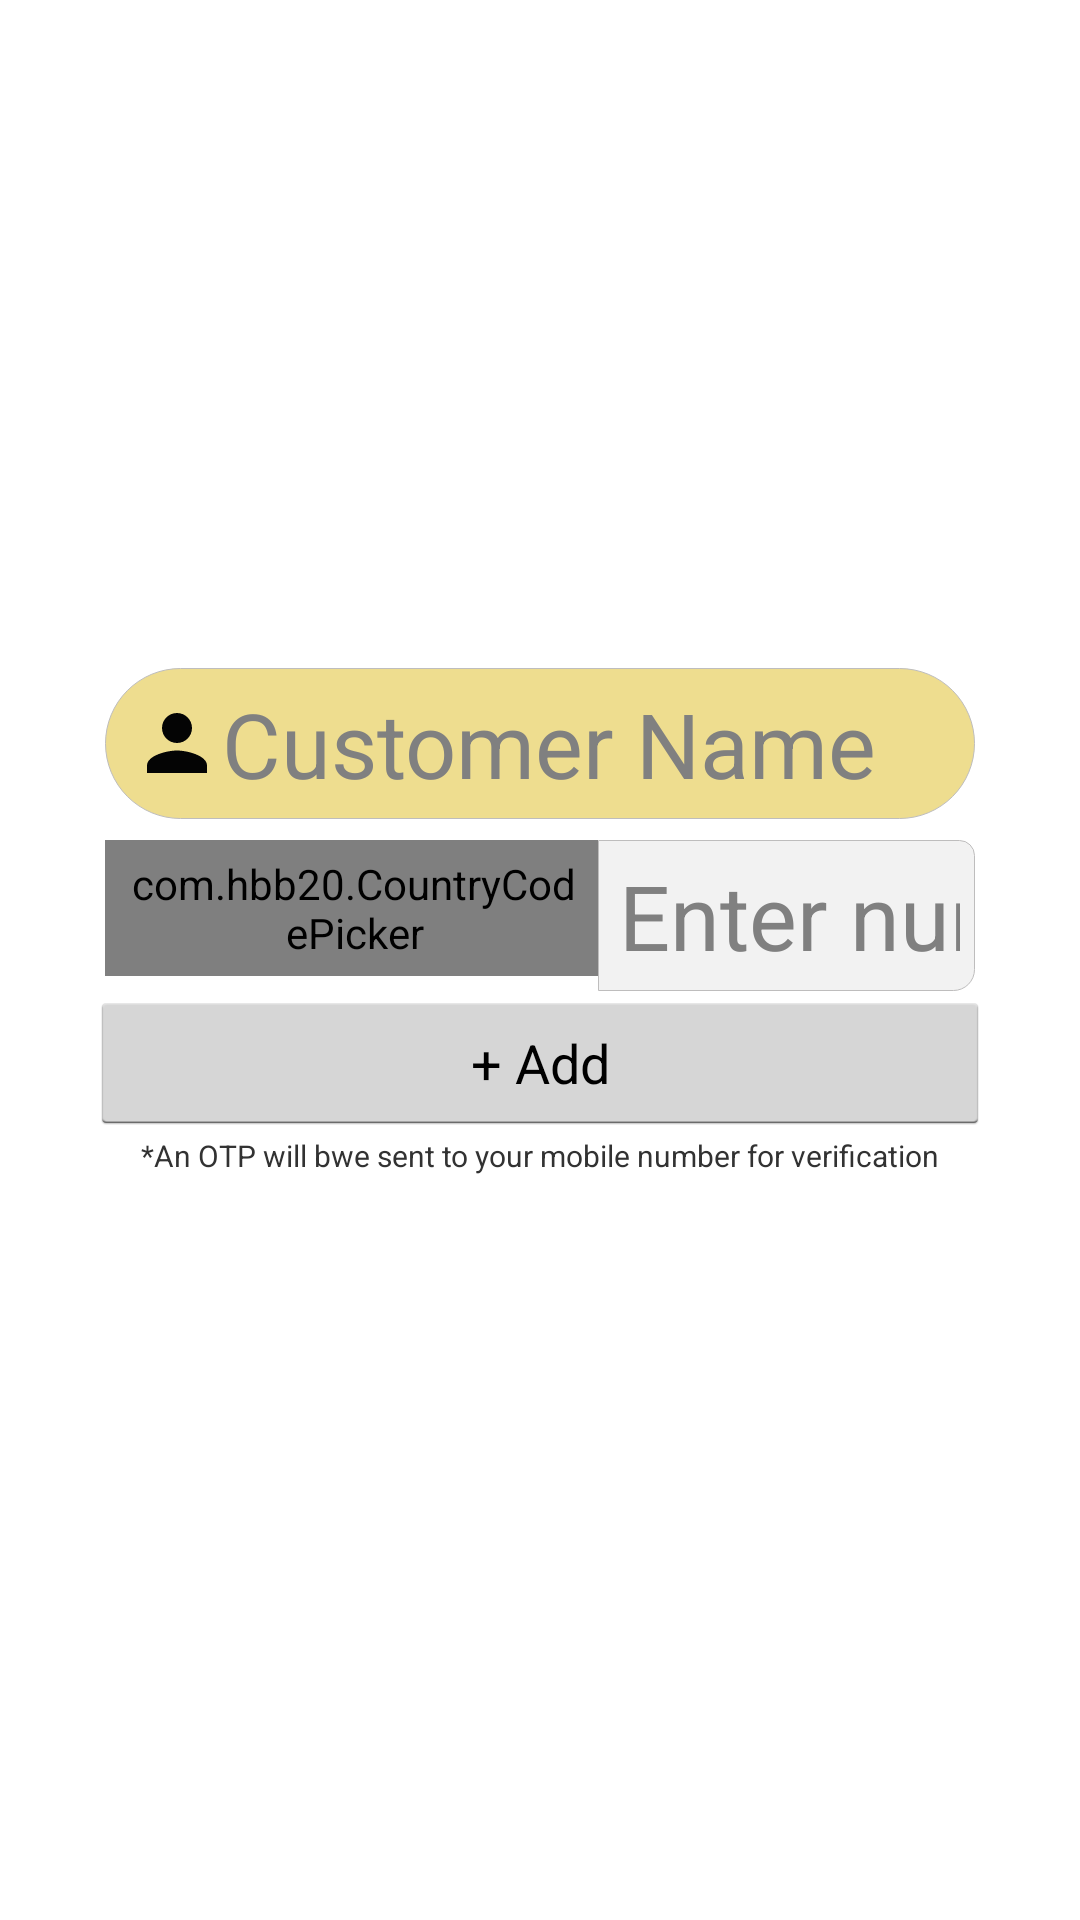

Reconstruct the res/layout file that produces this screen, plus the resources it refers to.
<!-- AndroidManifest.xml: application theme MyTheme -->
<!-- res/layout/activity_customer_add.xml -->
<LinearLayout xmlns:android="http://schemas.android.com/apk/res/android"
    android:layout_width="fill_parent"
    android:layout_height="fill_parent"
    android:orientation="vertical"
    >

    <LinearLayout
        android:layout_width="match_parent"
        android:layout_height="528dp"

        android:layout_marginLeft="30dp"
        android:layout_marginTop="40dp"
        android:layout_marginRight="30dp"
        android:layout_marginBottom="60dp"
        android:color="#000"
        android:outlineAmbientShadowColor="@color/cardview_light_background"
        android:elevation="20dp"
        android:gravity="center"
        android:orientation="vertical"
        >



        <EditText

            android:id="@+id/EtxtName"
            android:layout_width="match_parent"
            android:layout_height="wrap_content"
            android:layout_marginLeft="5dp"
            android:layout_marginTop="7dp"
            android:layout_marginRight="5dp"
            android:background="@drawable/searchbckgrouond"
            android:drawableLeft="@drawable/ic_person_black_24dp"
            android:hint="Customer Name"
            android:inputType="textPersonName"
            android:paddingLeft="9dp"
            android:paddingTop="5dp"
            android:paddingRight="5dp"
            android:paddingBottom="5dp"
            android:textSize="30sp"
            android:typeface="sans" />

        <TableLayout
            android:layout_width="match_parent"
            android:layout_height="wrap_content"
            android:stretchColumns="2">

            <TableRow
                android:layout_width="match_parent"
                android:layout_height="wrap_content"
                android:layout_marginLeft="5dp"
                android:layout_marginTop="7dp"
                android:layout_marginRight="5dp">

                <com.hbb20.CountryCodePicker
                    android:id="@+id/ccp"
                    android:layout_width="wrap_content"
                    android:layout_height="wrap_content"
                    android:background="@drawable/ccp_background"
                    android:paddingLeft="7dp"
                    android:paddingTop="5dp"
                    android:paddingRight="5dp"
                    android:layout_weight="1"
                    android:paddingBottom="5dp" />

                <EditText
                    android:id="@+id/EtxtPhone"
                    android:layout_width="match_parent"
                    android:layout_height="wrap_content"
                    android:background="@drawable/edit_text_right"
                    android:hint="Enter number        "
                    android:layout_weight="3"
                    android:inputType="phone"
                    android:paddingLeft="7dp"
                    android:paddingTop="5dp"
                    android:paddingRight="5dp"
                    android:paddingBottom="5dp"
                    android:textSize="30sp"
                    android:typeface="sans" />
            </TableRow>
        </TableLayout>

        <Button
            android:id="@+id/addbtn"
            android:layout_width="match_parent"
            android:layout_height="wrap_content"
            android:text="+ Add" />

        <TextView
            android:layout_width="wrap_content"
            android:layout_height="wrap_content"
            android:layout_gravity="center_horizontal"
            android:text="*An OTP will bwe sent to your mobile number for verification"
            android:textSize="10sp" />
    </LinearLayout>
</LinearLayout>
<!-- resources referenced by this layout -->
<resources>
  <!-- drawable ccp_background (drawable) -->
  <?xml version="1.0" encoding="utf-8"?>
  <selector xmlns:android="http://schemas.android.com/apk/res/android">
      <item>
          <shape>
              <corners android:topLeftRadius="5dp"
  
                  android:bottomLeftRadius="7dp"
                  />
              <solid android:color="#FFF" />
              <stroke android:width="0.2dp" android:color="#BEBDBD" />
          </shape>
      </item>
  </selector>
  <!-- drawable edit_text_right (drawable) -->
  <?xml version="1.0" encoding="utf-8"?>
  <selector xmlns:android="http://schemas.android.com/apk/res/android">
      <item>
          <shape>
              <corners android:topRightRadius="5dp"
  
                  android:bottomRightRadius="7dp"
                  />
              <solid android:color="#F2F2F2" />
              <stroke android:width="0.2dp" android:color="#BEBDBD" />
          </shape>
      </item>
  </selector>
  <!-- drawable ic_person_black_24dp (drawable) -->
  <vector android:height="30dp" android:tint="#040404"
      android:viewportHeight="24.0" android:viewportWidth="24.0"
      android:width="30dp" xmlns:android="http://schemas.android.com/apk/res/android">
      <path android:fillColor="#FF000000" android:pathData="M12,12c2.21,0 4,-1.79 4,-4s-1.79,-4 -4,-4 -4,1.79 -4,4 1.79,4 4,4zM12,14c-2.67,0 -8,1.34 -8,4v2h16v-2c0,-2.66 -5.33,-4 -8,-4z"/>
  </vector>
  <!-- drawable searchbckgrouond (drawable) -->
  <?xml version="1.0" encoding="utf-8"?>
  <selector xmlns:android="http://schemas.android.com/apk/res/android">
      <item>
          <shape>
              <corners android:topLeftRadius="30dp"
                  android:topRightRadius="30dp"
                  android:bottomLeftRadius="30dp"
                  android:bottomRightRadius="30dp"/>
              <solid android:color="#EEDD8F" />
              <stroke android:width="0.2dp" android:color="#BEBDBD" />
          </shape>
      </item>
  </selector>
  <style name="MyTheme" parent="@android:style/Theme.Holo.Light">
          <item name="android:actionBarStyle">@style/MyActionBar</item>
      </style>
  <style name="MyActionBar" parent="@android:style/Widget.Holo.Light.ActionBar">
          <item name="android:background">#0000ff</item>
      </style>
</resources>
